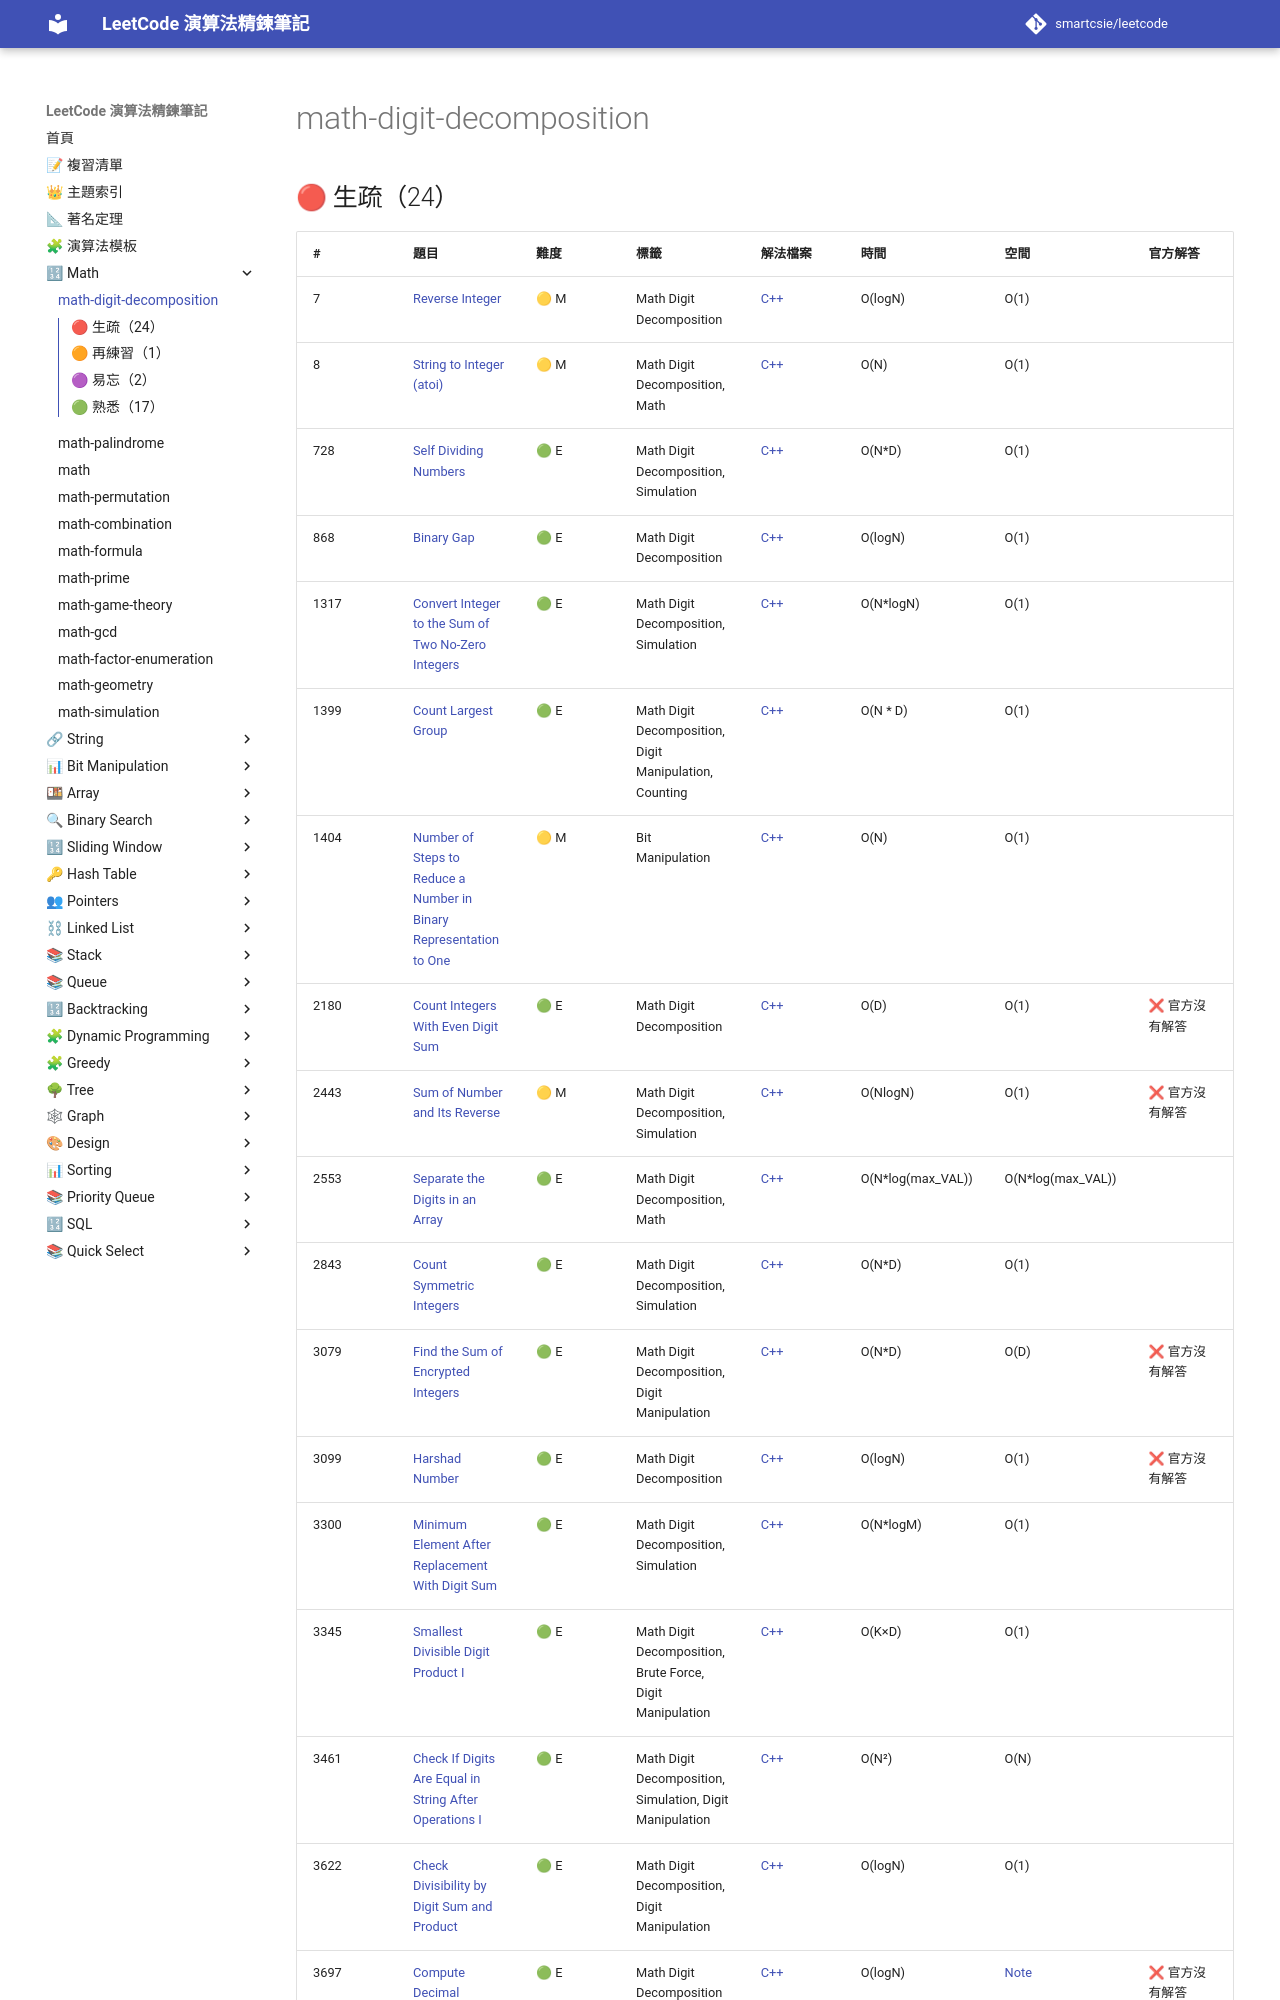

repository: smartcsie/leetcode · page: topics/math-digit-decomposition/index.html · generator: mkdocs

# math-digit-decomposition

## 🔴 生疏（24）

| # | 題目 | 難度 | 標籤 | 解法檔案 | 時間 | 空間 | 官方解答 |
| --- | --- | --- | --- | --- | --- | --- | --- |
| 7 | [Reverse Integer](https://leetcode.com/problems/reverse-integer/) | 🟡 M | Math Digit Decomposition | [C++](../problems/0007.md) | O(logN) | O(1) |  |
| 8 | [String to Integer (atoi)](https://leetcode.com/problems/string-to-integer-atoi) | 🟡 M | Math Digit Decomposition, Math | [C++](../problems/0008.md) | O(N) | O(1) |  |
| 728 | [Self Dividing Numbers](https://leetcode.com/problems/self-dividing-numbers/) | 🟢 E | Math Digit Decomposition, Simulation | [C++](../problems/0728.md) | O(N\*D) | O(1) |  |
| 868 | [Binary Gap](https://leetcode.com/problems/binary-gap/) | 🟢 E | Math Digit Decomposition | [C++](../problems/0868.md) | O(logN) | O(1) |  |
| 1317 | [Convert Integer to the Sum of Two No-Zero Integers](https://leetcode.com/problems/convert-integer-to-the-sum-of-two-no-zero-integers/) | 🟢 E | Math Digit Decomposition, Simulation | [C++](../problems/1317.md) | O(N\*logN) | O(1) |  |
| 1399 | [Count Largest Group](https://leetcode.com/problems/count-largest-group/) | 🟢 E | Math Digit Decomposition, Digit Manipulation, Counting | [C++](../problems/1399.md) | O(N \* D) | O(1) |  |
| 1404 | [Number of Steps to Reduce a Number in Binary Representation to One](https://leetcode.com/problems/number-of-steps-to-reduce-a-number-in-binary-representation-to-one/) | 🟡 M | Bit Manipulation | [C++](../problems/1404.md) | O(N) | O(1) |  |
| 2180 | [Count Integers With Even Digit Sum](https://leetcode.com/problems/count-integers-with-even-digit-sum/) | 🟢 E | Math Digit Decomposition | [C++](../problems/2180.md) | O(D) | O(1) | ❌ 官方沒有解答 |
| 2443 | [Sum of Number and Its Reverse](https://leetcode.com/problems/sum-of-number-and-its-reverse/) | 🟡 M | Math Digit Decomposition, Simulation | [C++](../problems/2443.md) | O(NlogN) | O(1) | ❌ 官方沒有解答 |
| 2553 | [Separate the Digits in an Array](https://leetcode.com/problems/separate-the-digits-in-an-array) | 🟢 E | Math Digit Decomposition, Math | [C++](../problems/2553.md) | O(N\*log(max_VAL)) | O(N\*log(max_VAL)) |  |
| 2843 | [Count Symmetric Integers](https://leetcode.com/problems/count-symmetric-integers/) | 🟢 E | Math Digit Decomposition, Simulation | [C++](../problems/2843.md) | O(N\*D) | O(1) |  |
| 3079 | [Find the Sum of Encrypted Integers](https://leetcode.com/problems/find-the-sum-of-encrypted-integers/) | 🟢 E | Math Digit Decomposition, Digit Manipulation | [C++](../problems/3079.md) | O(N\*D) | O(D) | ❌ 官方沒有解答 |
| 3099 | [Harshad Number](https://leetcode.com/problems/harshad-number/) | 🟢 E | Math Digit Decomposition | [C++](../problems/3099.md) | O(logN) | O(1) | ❌ 官方沒有解答 |
| 3300 | [Minimum Element After Replacement With Digit Sum](https://leetcode.com/problems/minimum-element-after-replacement-with-digit-sum/) | 🟢 E | Math Digit Decomposition, Simulation | [C++](../problems/3300.md) | O(N\*logM) | O(1) |  |
| 3345 | [Smallest Divisible Digit Product I](https://leetcode.com/problems/smallest-divisible-digit-product-i/) | 🟢 E | Math Digit Decomposition, Brute Force, Digit Manipulation | [C++](../problems/3345.md) | O(K×D) | O(1) |  |
| 3461 | [Check If Digits Are Equal in String After Operations I](https://leetcode.com/problems/check-if-digits-are-equal-in-string-after-operations-i/) | 🟢 E | Math Digit Decomposition, Simulation, Digit Manipulation | [C++](../problems/3461.md) | O(N²) | O(N) |  |
| 3622 | [Check Divisibility by Digit Sum and Product](https://leetcode.com/problems/check-divisibility-by-digit-sum-and-product/) | 🟢 E | Math Digit Decomposition, Digit Manipulation | [C++](../problems/3622.md) | O(logN) | O(1) |  |
| 3697 | [Compute Decimal Representation](https://leetcode.com/problems/compute-decimal-representation/) | 🟢 E | Math Digit Decomposition | [C++](../problems/3697.md) | O(logN) | [Note](#3697-compute-decimal-representation) | ❌ 官方沒有解答 |
| 3726 | [Remove Zeros in Decimal Representation](https://leetcode.com/problems/remove-zeros-in-decimal-representation) | 🟢 E | Math Digit Decomposition, Digit Extraction | [C++](../problems/3726.md) | O(logN) | O(1) | ❌ 官方沒有解答 |
| 3754 | [Concatenate Non-Zero Digits and Multiply by Sum I](https://leetcode.com/problems/conca
